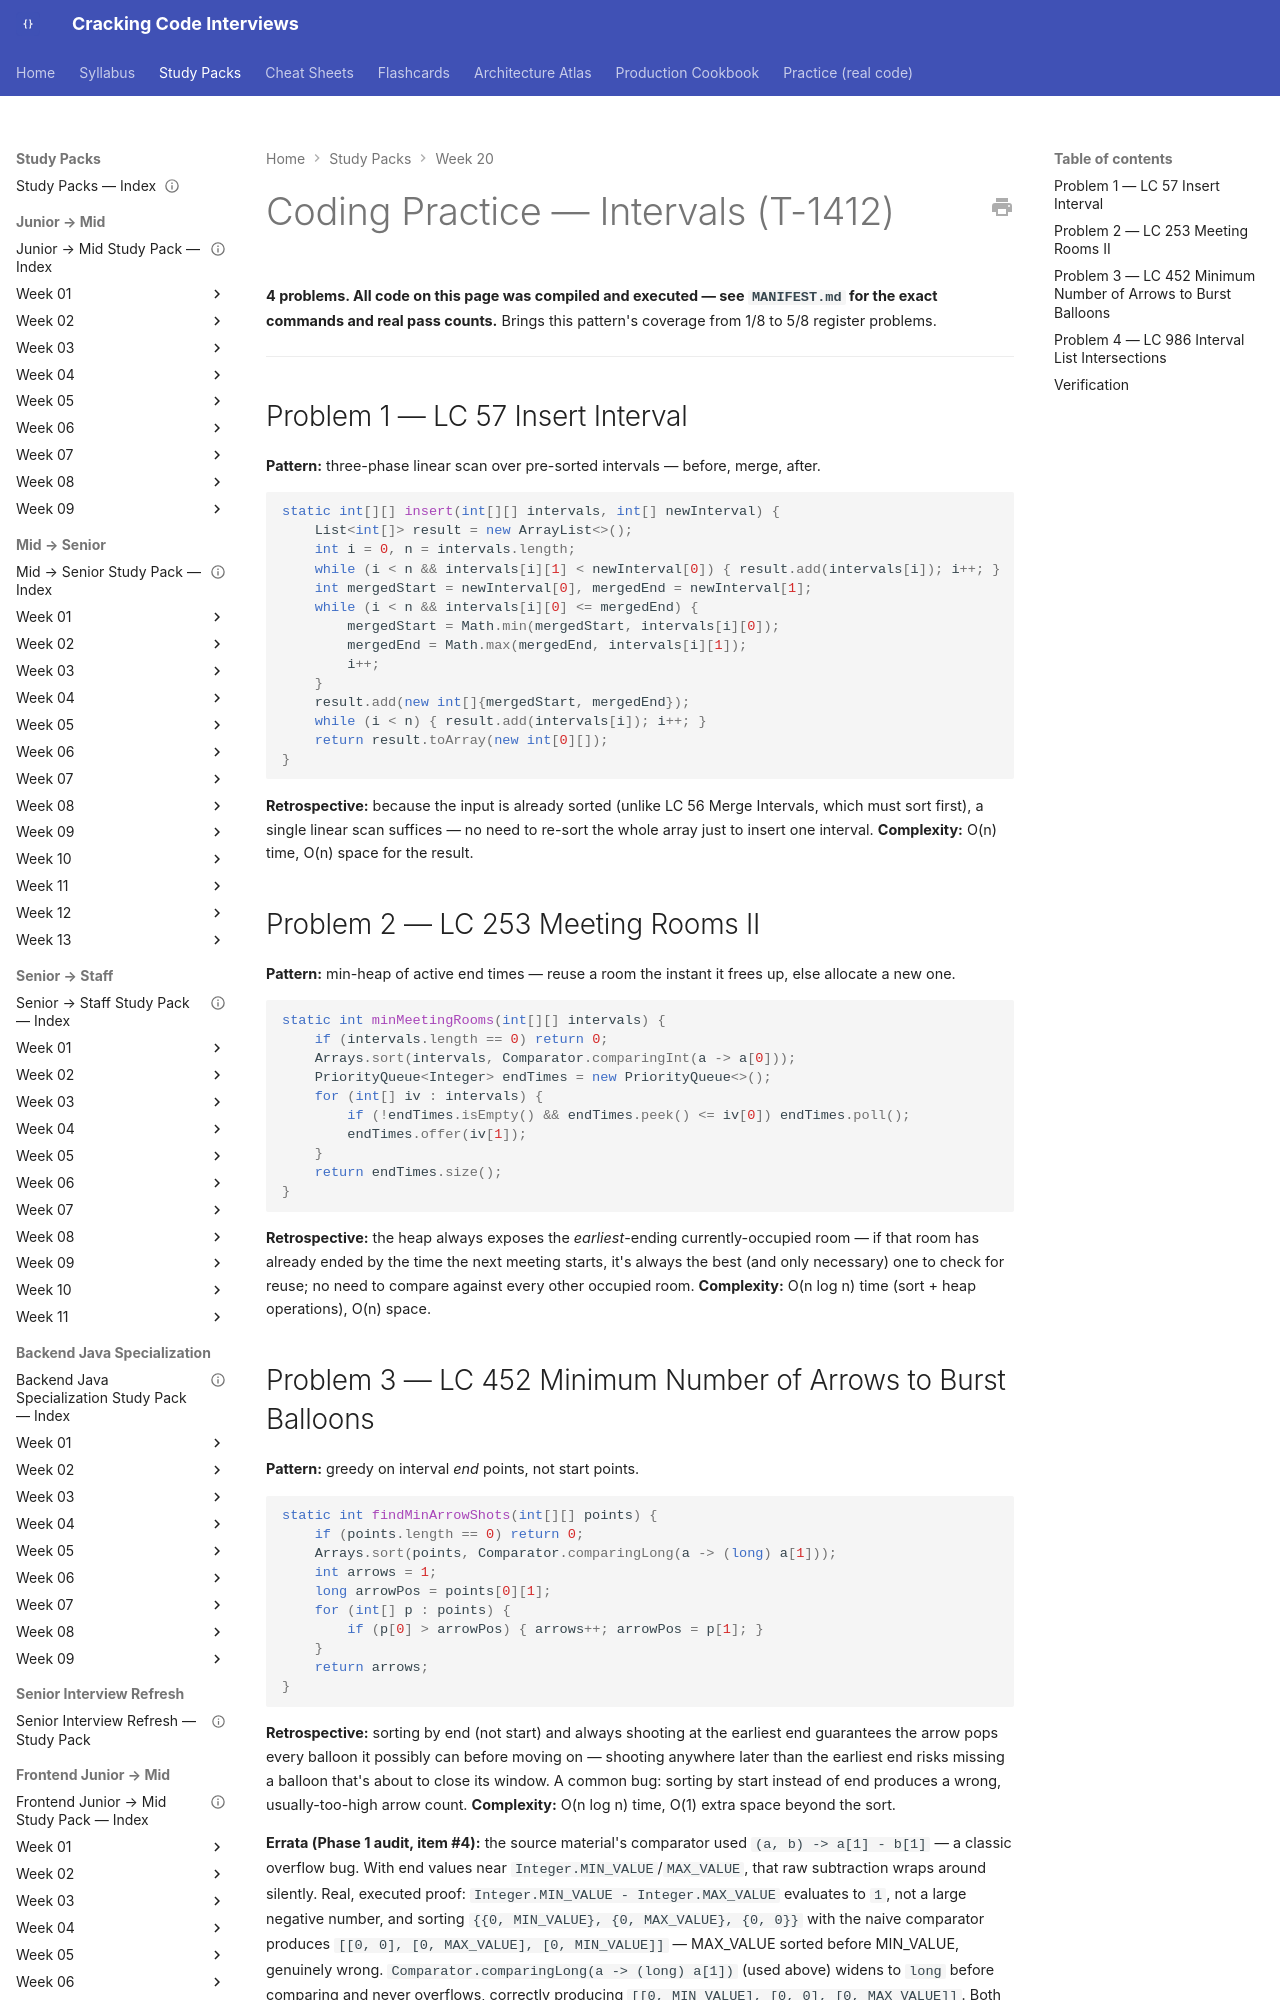

repository: JuanMelendres/cracking-code-interviews · page: study-packs/week-20/03-intervals-coding-practice/index.html · generator: mkdocs

---
title: "Coding Practice — Intervals (T-1412)"
week: 20
document_type: study-pack-coding-practice
status: draft
last_reviewed: 2026-08-03
---

# Coding Practice — Intervals (T-1412)

**4 problems. All code on this page was compiled and executed — see `MANIFEST.md` for the exact commands and real pass counts.** Brings this pattern's coverage from 1/8 to 5/8 register problems.

---

## Problem 1 — LC 57 Insert Interval

**Pattern:** three-phase linear scan over pre-sorted intervals — before, merge, after.

```java
static int[][] insert(int[][] intervals, int[] newInterval) {
    List<int[]> result = new ArrayList<>();
    int i = 0, n = intervals.length;
    while (i < n && intervals[i][1] < newInterval[0]) { result.add(intervals[i]); i++; }
    int mergedStart = newInterval[0], mergedEnd = newInterval[1];
    while (i < n && intervals[i][0] <= mergedEnd) {
        mergedStart = Math.min(mergedStart, intervals[i][0]);
        mergedEnd = Math.max(mergedEnd, intervals[i][1]);
        i++;
    }
    result.add(new int[]{mergedStart, mergedEnd});
    while (i < n) { result.add(intervals[i]); i++; }
    return result.toArray(new int[0][]);
}
```

**Retrospective:** because the input is already sorted (unlike LC 56 Merge Intervals, which must sort first), a single linear scan suffices — no need to re-sort the whole array just to insert one interval. **Complexity:** O(n) time, O(n) space for the result.

## Problem 2 — LC 253 Meeting Rooms II

**Pattern:** min-heap of active end times — reuse a room the instant it frees up, else allocate a new one.

```java
static int minMeetingRooms(int[][] intervals) {
    if (intervals.length == 0) return 0;
    Arrays.sort(intervals, Comparator.comparingInt(a -> a[0]));
    PriorityQueue<Integer> endTimes = new PriorityQueue<>();
    for (int[] iv : intervals) {
        if (!endTimes.isEmpty() && endTimes.peek() <= iv[0]) endTimes.poll();
        endTimes.offer(iv[1]);
    }
    return endTimes.size();
}
```

**Retrospective:** the heap always exposes the *earliest*-ending currently-occupied room — if that room has already ended by the time the next meeting starts, it's always the best (and only necessary) one to check for reuse; no need to compare against every other occupied room. **Complexity:** O(n log n) time (sort + heap operations), O(n) space.
